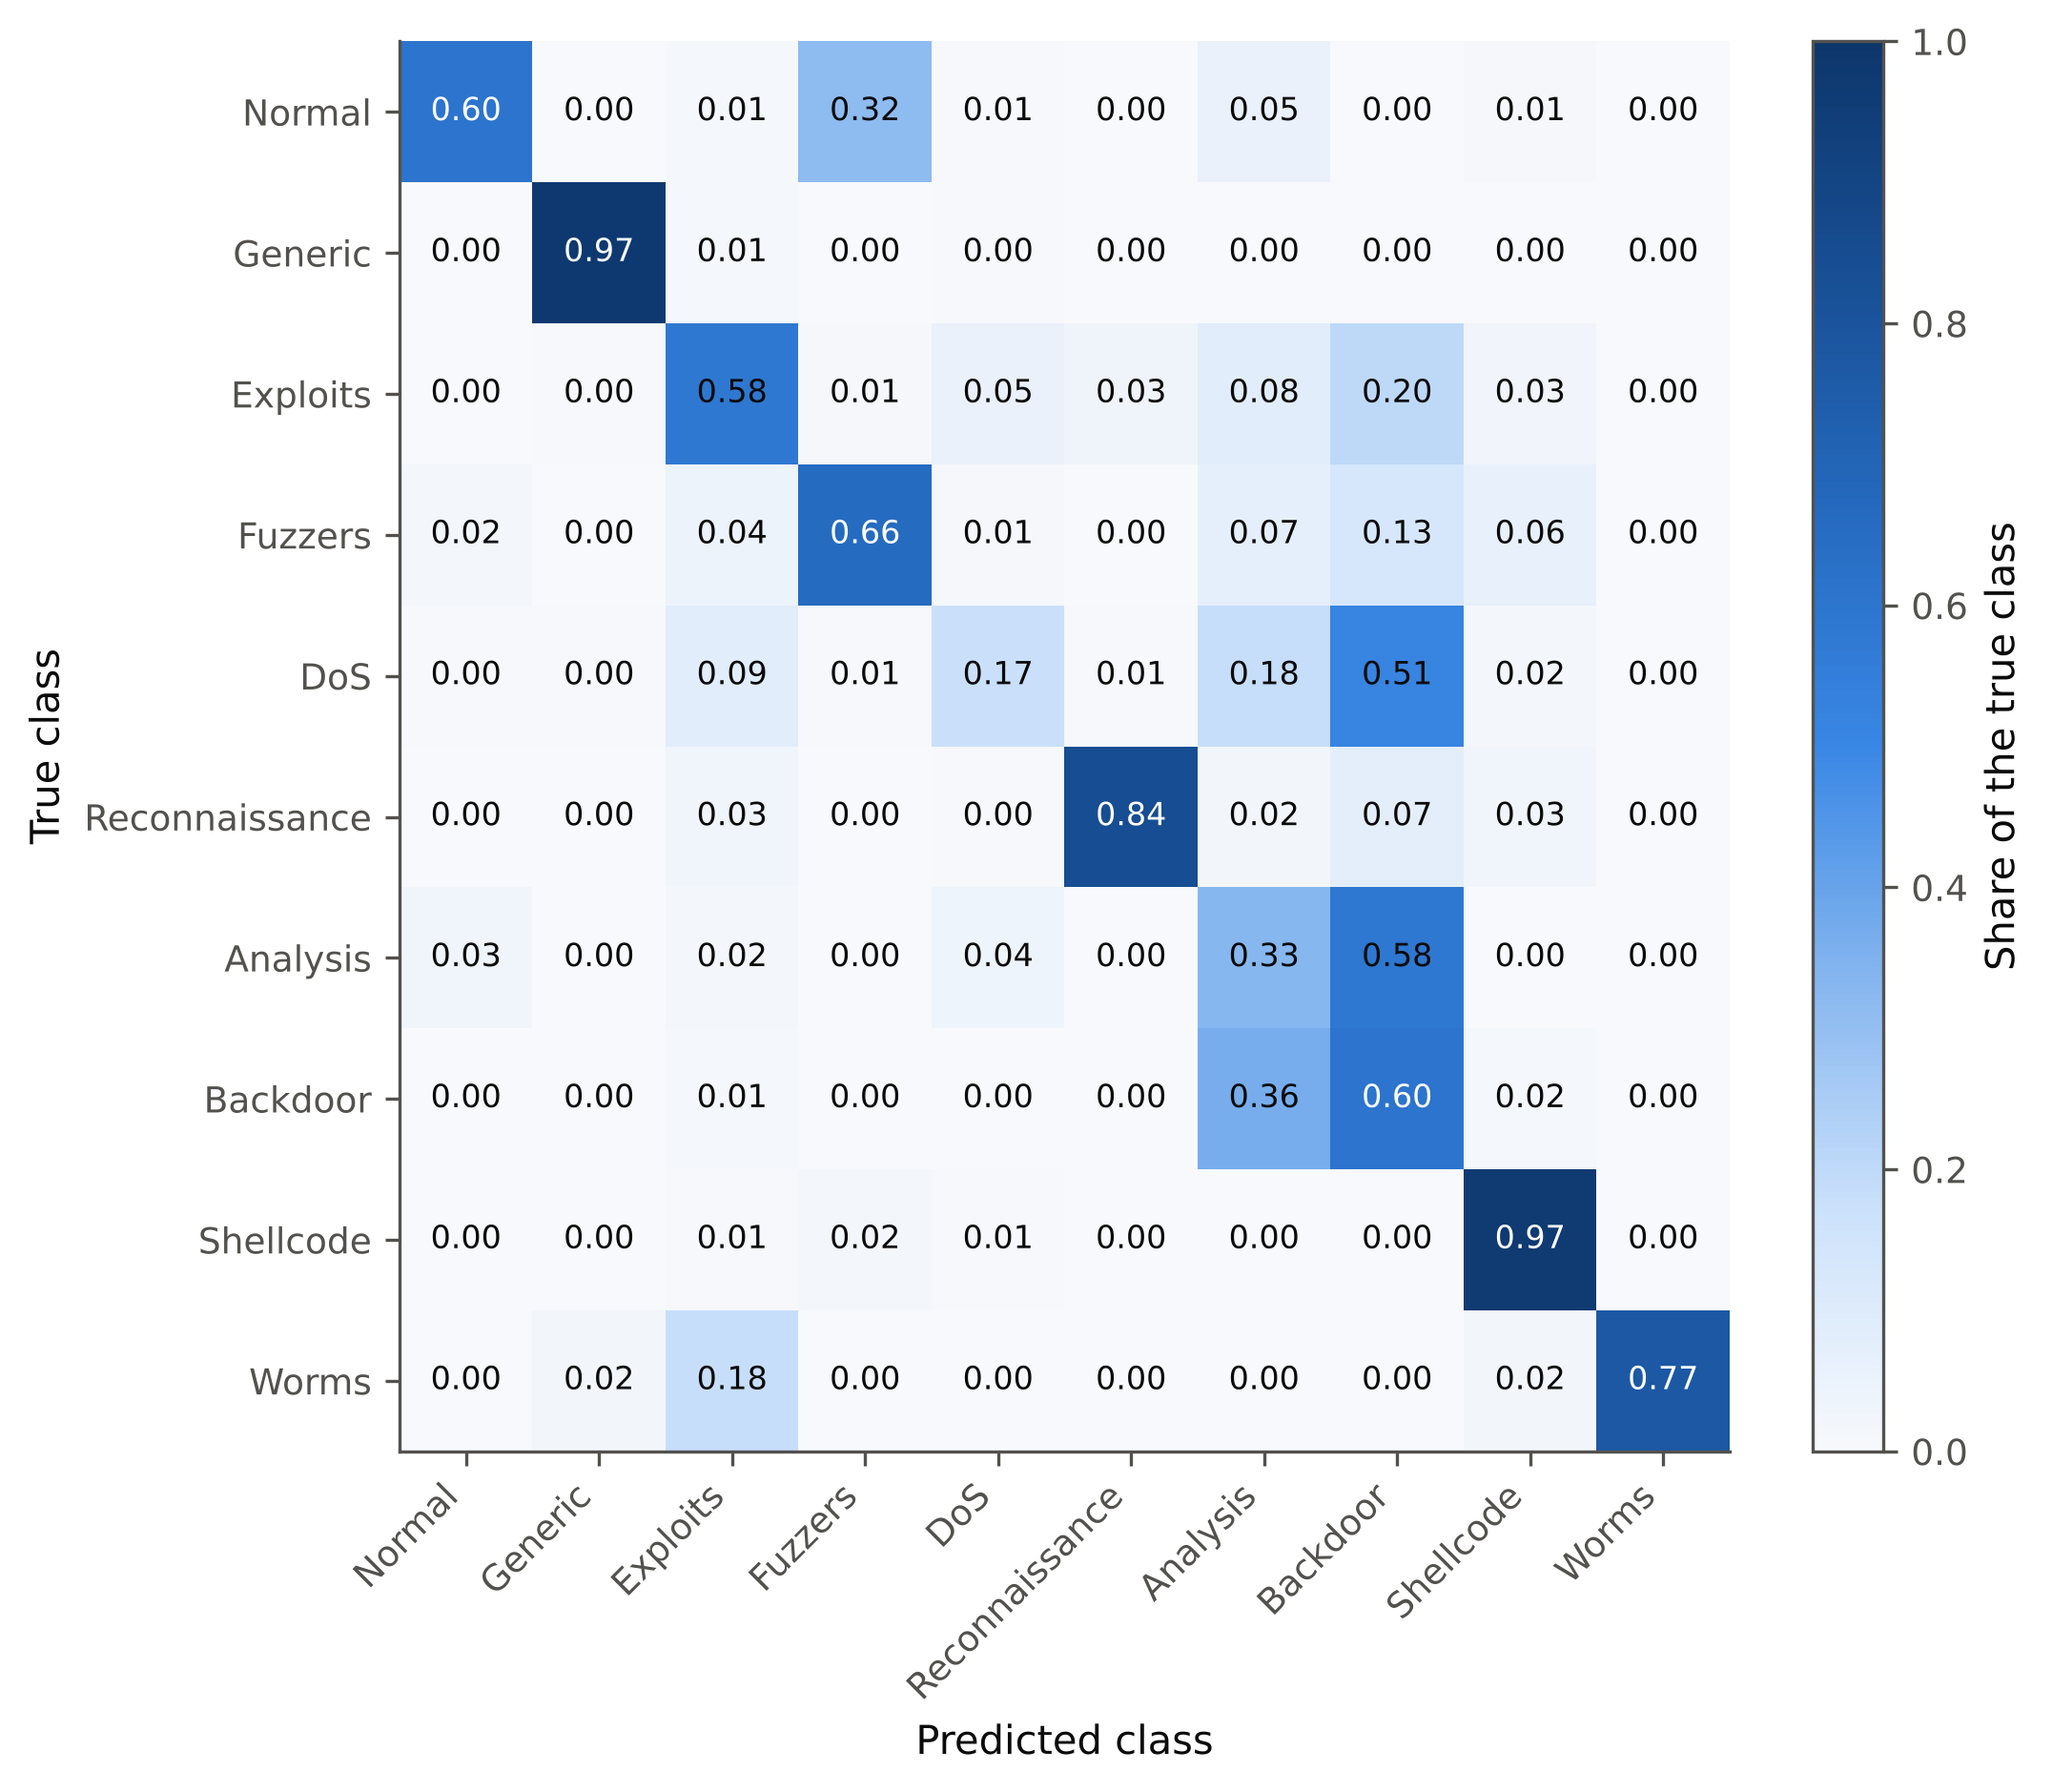

Values plotted in this chart, from the file beside it:
, Normal, Generic, Exploits, Fuzzers, DoS, Reconnaissance, Analysis, Backdoor, Shellcode, Worms
Normal, 22332, 11, 458, 11667, 185, 8, 1923, 12, 403, 1
Generic, 2, 18398, 269, 28, 87, 0, 18, 29, 35, 5
Exploits, 16, 55, 6498, 115, 606, 377, 924, 2246, 287, 8
Fuzzers, 116, 15, 254, 4000, 48, 4, 449, 802, 374, 0
DoS, 18, 18, 361, 31, 712, 27, 750, 2101, 70, 1
Reconnaissance, 2, 1, 100, 8, 16, 2938, 72, 261, 96, 2
Analysis, 20, 0, 12, 0, 26, 0, 223, 396, 0, 0
Backdoor, 1, 0, 7, 1, 2, 0, 212, 351, 9, 0
Shellcode, 0, 0, 2, 7, 2, 1, 0, 0, 366, 0
Worms, 0, 1, 8, 0, 0, 0, 0, 0, 1, 34
